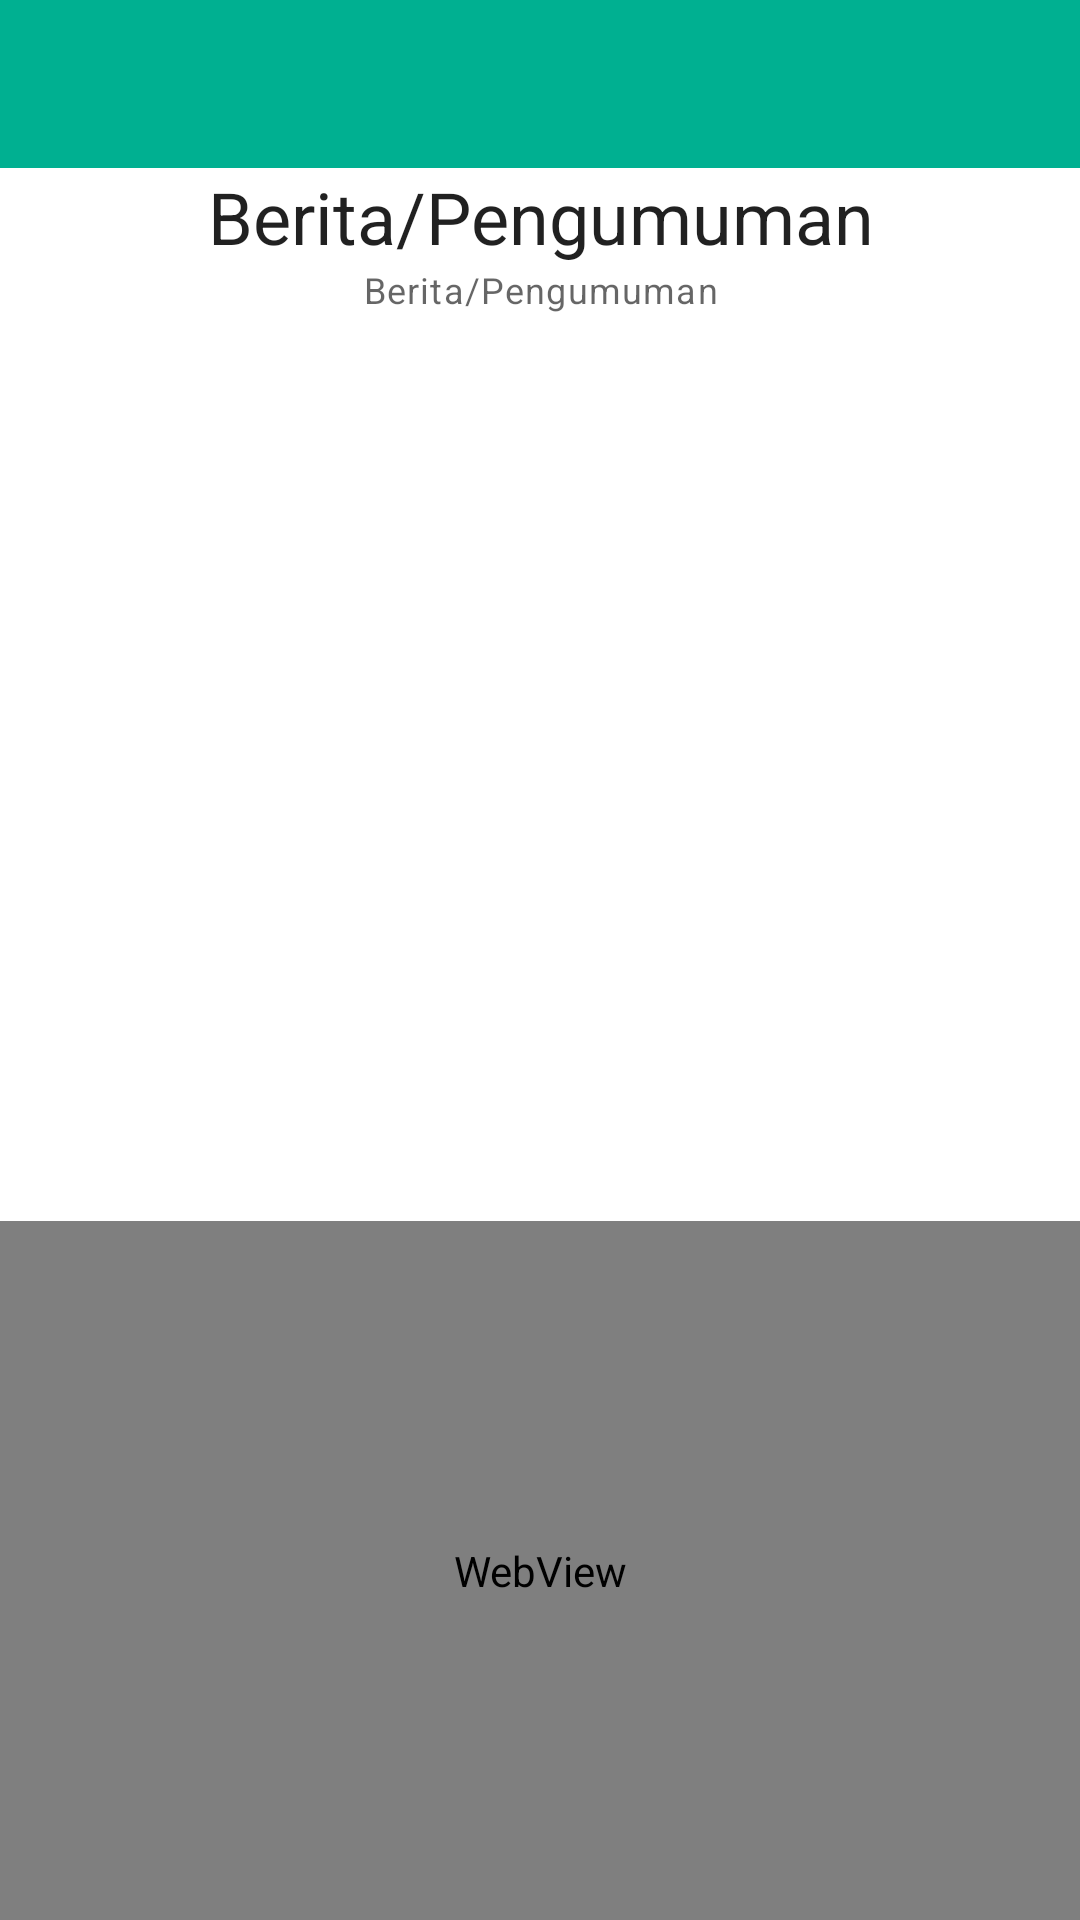

Here is an Android app screen rendered from its layout file. Give the layout XML and the strings, colors and styles it references.
<!-- AndroidManifest.xml: activity theme AppTheme.NoActionBar -->
<!-- res/layout/activity_detail_news.xml -->
<?xml version="1.0" encoding="utf-8"?>
<LinearLayout xmlns:android="http://schemas.android.com/apk/res/android"
    xmlns:tools="http://schemas.android.com/tools"
    android:layout_width="match_parent"
    android:layout_height="match_parent"
    android:background="@android:color/white"
    android:orientation="vertical"
    tools:context=".detailnews.DetailNewsActivity">

    <include layout="@layout/toolbar" />

    <TextView
        android:id="@+id/judul"
        android:layout_width="match_parent"
        android:layout_height="wrap_content"
        android:gravity="center"
        android:text="@string/berita"
        android:textAppearance="@style/TextAppearance.MaterialComponents.Headline5" />

    <TextView
        android:id="@+id/tanggal"
        android:layout_width="match_parent"
        android:layout_height="wrap_content"
        android:gravity="center"
        android:text="@string/berita"
        android:textAppearance="@style/TextAppearance.MaterialComponents.Caption" />

    <ImageView
        android:id="@+id/fotogambar"
        android:layout_width="match_parent"
        android:layout_height="250dp"
        android:scaleType="center" />

    <TextView
        android:id="@+id/posisi"
        android:layout_width="match_parent"
        android:layout_height="wrap_content"
        android:gravity="center"
        android:padding="@dimen/padd_marg"
        android:textAppearance="@style/TextAppearance.MaterialComponents.Headline5" />

    <WebView
        android:id="@+id/isi"
        android:layout_width="match_parent"
        android:layout_height="match_parent" />
</LinearLayout>
<!-- res/layout/toolbar.xml (included above) -->
<?xml version="1.0" encoding="utf-8"?>
<androidx.appcompat.widget.Toolbar xmlns:android="http://schemas.android.com/apk/res/android"
    android:id="@+id/toolbar"
    android:layout_width="match_parent"
    android:layout_height="?actionBarSize"
    android:background="@color/colorPrimary">

    <LinearLayout
        android:layout_width="match_parent"
        android:layout_height="wrap_content">

        <TextView
            android:id="@+id/titles"
            android:layout_width="match_parent"
            android:layout_height="wrap_content"
            android:textAppearance="@style/TextAppearance.MaterialComponents.Headline6"
            android:textColor="@android:color/white" />
    </LinearLayout>
</androidx.appcompat.widget.Toolbar>
<!-- resources referenced by this layout -->
<resources>
  <color name="colorPrimary">#00B091</color>
  <dimen name="padd_marg">10dp</dimen>
  <string name="berita">Berita/Pengumuman</string>
  <style name="AppTheme.NoActionBar" parent="AppTheme">
          <item name="windowNoTitle">true</item>
          <item name="windowActionBar">false</item>
      </style>
  <style name="AppTheme" parent="Theme.MaterialComponents.Light.Bridge">
          
          <item name="colorPrimary">@color/colorPrimary</item>
          <item name="colorPrimaryDark">@color/colorPrimaryDark</item>
          <item name="colorAccent">@color/colorAccent</item>
      </style>
  <color name="colorPrimaryDark">#00866D</color>
  <color name="colorAccent">#00B091</color>
</resources>
